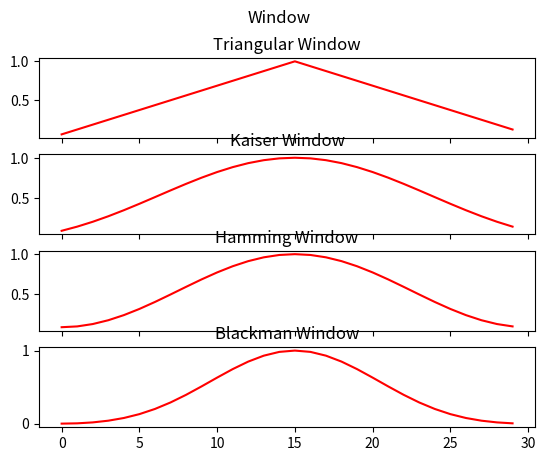

Recreate this plot in Python.
from scipy import signal
import matplotlib.pyplot as plt
import numpy as np


triang_window = signal.get_window('triang',30)
kaiser_window = signal.get_window(('kaiser',4.0),30)#method 1
kaiser_window2 = signal.get_window(4.0,30)#method 2
hamm_window = signal.get_window('hamming',30)
black_window = signal.get_window('blackman',30)

f,a = plt.subplots(4,sharex=True)
f.suptitle('Window')

a[0].plot(triang_window,'r')
a[0].set_title('Triangular Window')

a[1].plot(kaiser_window,'r')
a[1].set_title('Kaiser Window')

a[2].plot(hamm_window,'r')
a[2].set_title('Hamming Window')

a[3].plot(black_window,'r')
a[3].set_title('Blackman Window')

plt.show()